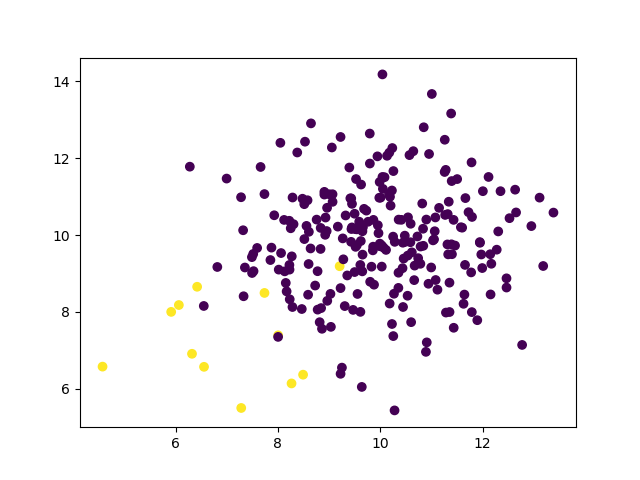

Source data for this figure (header and first rows):
feature_0, feature_1, label
6.008, 6.085, 1.0
6.884, 7.177, 1.0
7.575, 7.016, 1.0
7.003, 7.249, 1.0
6.126, 4.902, 1.0
6.098, 6.513, 1.0
6.182, 5.862, 1.0
8.063, 6.169, 1.0
6.633, 7.575, 1.0
7.439, 6.272, 1.0
6.111, 6.933, 1.0
6.307, 6.869, 1.0
8.781, 10.59, 0.0
8.002, 9.698, 0.0
10.41, 10.41, 0.0
13.42, 9.676, 0.0
10.2, 9.868, 0.0
12.69, 11.42, 0.0
12.73, 9.186, 0.0
10.23, 10.07, 0.0
8.371, 10.49, 0.0
8.602, 11.49, 0.0
9.704, 7.849, 0.0
9.208, 10.07, 0.0
12.47, 11.23, 0.0
10.13, 11.24, 0.0
10.24, 8.742, 0.0
10.58, 11.22, 0.0
14.31, 10.42, 0.0
9.319, 11.32, 0.0
10.98, 12.24, 0.0
11.06, 7.582, 0.0
9.914, 11.82, 0.0
12.42, 8.824, 0.0
9.694, 10.93, 0.0
9.422, 9.636, 0.0
11.29, 11.43, 0.0
11.62, 10.71, 0.0
8.573, 9.806, 0.0
8.607, 9.282, 0.0
10.81, 10.23, 0.0
13.13, 10.37, 0.0
10.58, 9.961, 0.0
11.09, 12.36, 0.0
10.24, 12.16, 0.0
9.861, 11.52, 0.0
9.889, 9.854, 0.0
7.14, 7.453, 0.0
9.829, 11.07, 0.0
9.939, 8.807, 0.0
8.643, 11.06, 0.0
8.555, 11.18, 0.0
10.98, 12.12, 0.0
13.48, 9.645, 0.0
9.838, 12.04, 0.0
9.935, 7.791, 0.0
8.914, 10.55, 0.0
8.285, 12.85, 0.0
11.84, 8.684, 0.0
8.796, 10.19, 0.0
... 196 more rows
